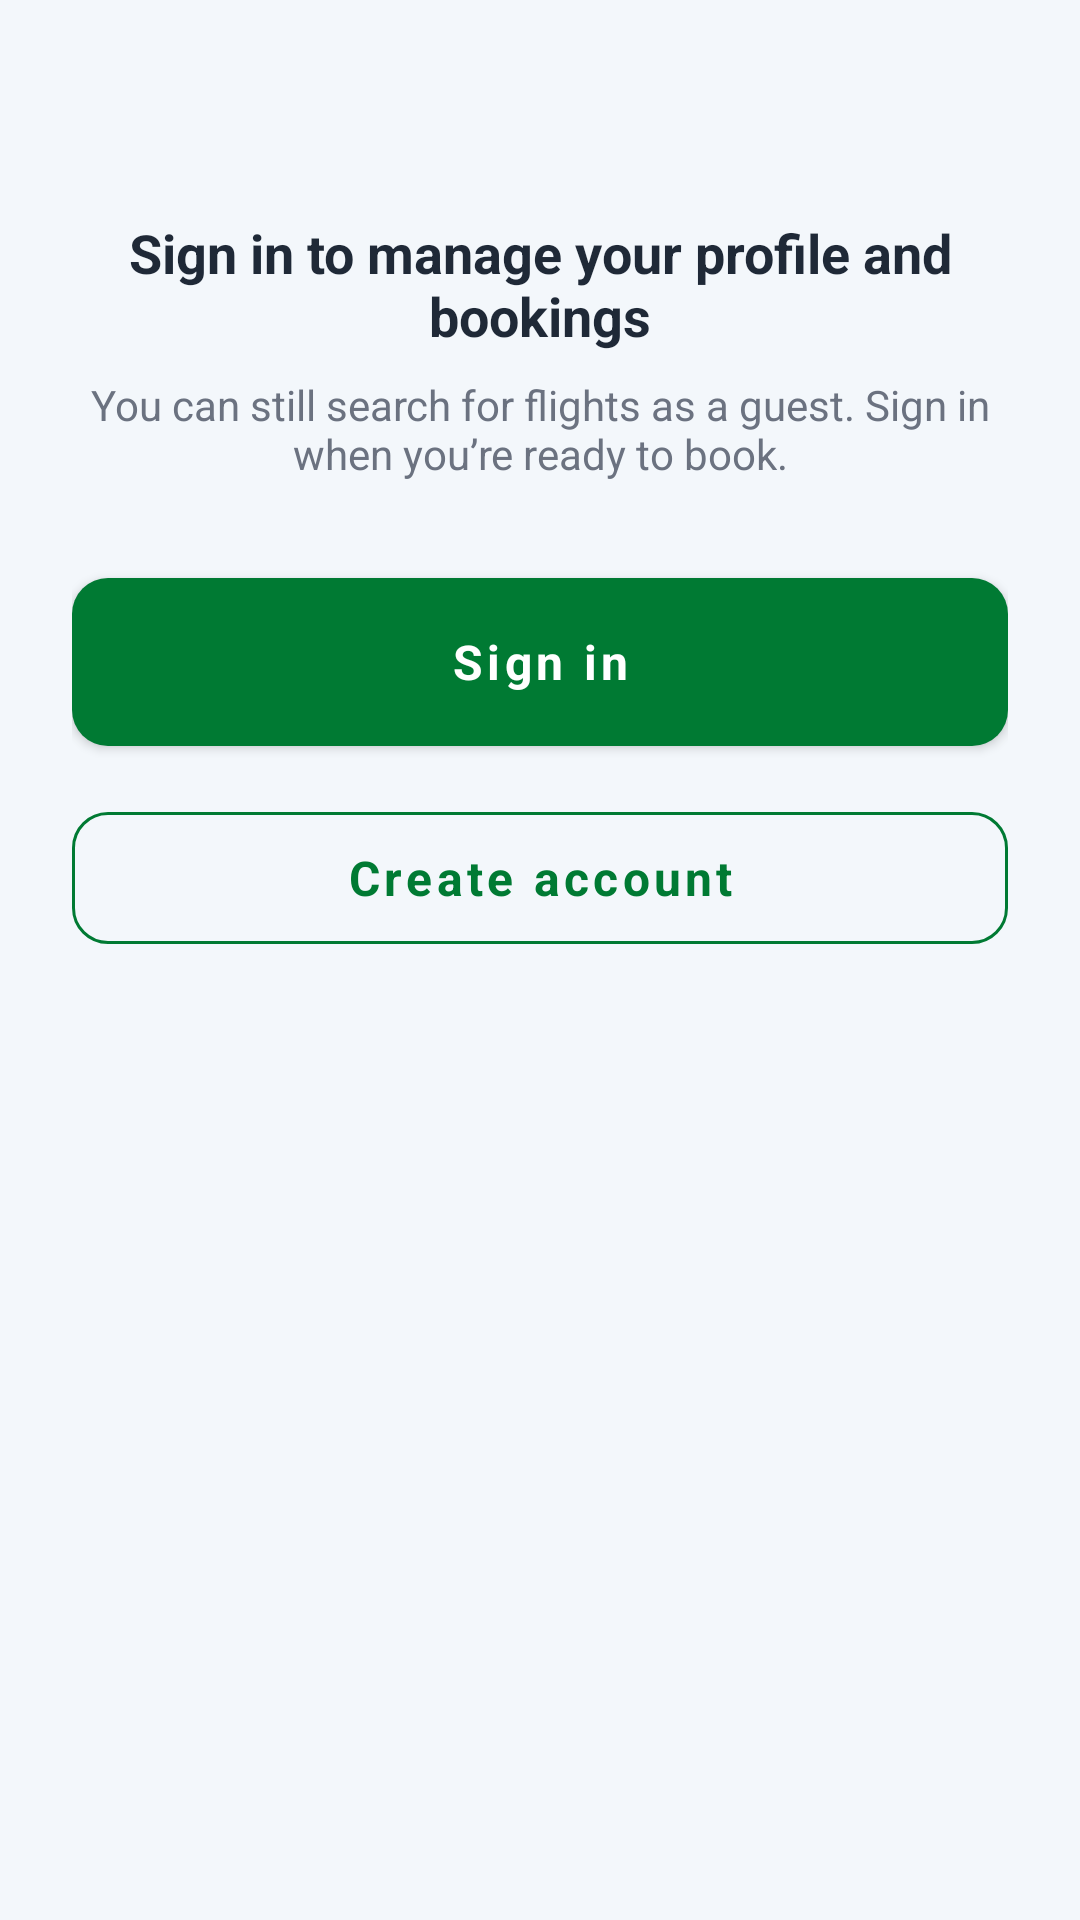

Produce the Android XML layout that renders to this screen, including the resource entries it uses.
<!-- AndroidManifest.xml: application theme Theme.FlightBooking -->
<!-- res/layout/fragment_profile_guest.xml -->
<?xml version="1.0" encoding="utf-8"?>
<ScrollView xmlns:android="http://schemas.android.com/apk/res/android"
    xmlns:app="http://schemas.android.com/apk/res-auto"
    android:layout_width="match_parent"
    android:layout_height="match_parent"
    android:background="@color/profile_screen_bg"
    android:fillViewport="true">

    <LinearLayout
        android:layout_width="match_parent"
        android:layout_height="wrap_content"
        android:gravity="center_horizontal"
        android:orientation="vertical"
        android:paddingHorizontal="24dp"
        android:paddingTop="48dp"
        android:paddingBottom="32dp">

            android:src="@drawable/ic_plane"
            app:tint="@color/primary_et" />

        <TextView
            android:layout_width="wrap_content"
            android:layout_height="wrap_content"
            android:layout_marginTop="24dp"
            android:gravity="center"
            android:text="Sign in to manage your profile and bookings"
            android:textColor="@color/text_primary"
            android:textSize="18sp"
            android:textStyle="bold" />

        <TextView
            android:layout_width="wrap_content"
            android:layout_height="wrap_content"
            android:layout_marginTop="8dp"
            android:gravity="center"
            android:text="You can still search for flights as a guest. Sign in when you’re ready to book."
            android:textColor="@color/text_muted"
            android:textSize="14sp" />

        <com.google.android.material.button.MaterialButton
            android:id="@+id/btnGuestSignIn"
            android:layout_width="match_parent"
            android:layout_height="56dp"
            android:layout_marginTop="32dp"
            android:text="Sign in"
            android:textAllCaps="false"
            app:backgroundTint="@color/primary_et"
            app:cornerRadius="12dp" />

        <com.google.android.material.button.MaterialButton
            android:id="@+id/btnGuestRegister"
            style="@style/Widget.MaterialComponents.Button.OutlinedButton"
            android:layout_width="match_parent"
            android:layout_height="56dp"
            android:layout_marginTop="16dp"
            android:text="Create account"
            android:textAllCaps="false"
            app:cornerRadius="12dp"
            app:strokeColor="@color/primary_et"
            app:strokeWidth="1dp" />
    </LinearLayout>
</ScrollView>
<!-- resources referenced by this layout -->
<resources>
  <color name="primary_et">#007A33</color>
  <color name="profile_screen_bg">#F3F7FB</color>
  <color name="text_muted">#6B7280</color>
  <color name="text_primary">#1F2937</color>
  <!-- drawable ic_plane (drawable) -->
  <vector xmlns:android="http://schemas.android.com/apk/res/android"
      android:width="24dp"
      android:height="24dp"
      android:viewportWidth="24"
      android:viewportHeight="24">
      <path
          android:fillColor="#000000"
          android:pathData="M17.8,19.2L16,11L19.5,8.5C20.3,7.9 20.5,6.8 19.9,6C19.3,5.2 18.2,5 17.4,5.6L14,8L6.3,5.2C5.5,4.9 4.6,5.3 4.3,6.1C4,6.9 4.4,7.8 5.2,8.1L11,10.2L9.5,14.5L6.5,14.5C5.7,14.5 5,15.2 5,16C5,16.8 5.7,17.5 6.5,17.5L10.5,17.5C11.1,17.5 11.6,17.1 11.8,16.5L12.5,14.5L15.5,15.5L16.2,19.5C16.3,20.3 17.1,20.8 17.9,20.7C18.7,20.6 19.2,19.8 19.1,19L17.8,19.2Z" />
  </vector>
  <style name="Theme.FlightBooking" parent="Base.Theme.FlightBooking" />
  <style name="Base.Theme.FlightBooking" parent="Theme.MaterialComponents.Light.NoActionBar">
          <item name="colorPrimary">@color/primary_et</item>
          <item name="colorPrimaryVariant">@color/primary_dark_et</item>
          <item name="colorSecondary">@color/accent_et</item>
          <item name="android:statusBarColor">@color/primary_et</item>
          <item name="android:navigationBarColor">@color/white</item>
          <item name="android:windowLightStatusBar">false</item>
          <item name="android:textColorPrimary">@color/text_primary</item>
          <item name="android:textColorSecondary">@color/text_secondary</item>
          <item name="textInputStyle">@style/Widget.FlightBooking.TextInputLayout</item>
          <item name="android:windowBackground">@color/surface_slate</item>
          <item name="android:fontFamily">sans-serif</item>
          <item name="materialButtonStyle">@style/Widget.FlightBooking.Button.Primary</item>
      </style>
  <color name="primary_dark_et">#005E27</color>
  <color name="accent_et">#FDB913</color>
  <color name="white">#FFFFFF</color>
  <color name="text_secondary">#6B7280</color>
  <style name="Widget.FlightBooking.TextInputLayout" parent="Widget.MaterialComponents.TextInputLayout.FilledBox">
          <item name="boxStrokeColor">@color/primary_et</item>
          <item name="boxBackgroundColor">@color/input_fill</item>
          <item name="boxBackgroundMode">filled</item>
          <item name="boxCornerRadiusTopStart">12dp</item>
          <item name="boxCornerRadiusTopEnd">12dp</item>
          <item name="boxCornerRadiusBottomStart">0dp</item>
          <item name="boxCornerRadiusBottomEnd">0dp</item>
          <item name="hintTextColor">@color/primary_et</item>
          <item name="android:textColorHint">@color/text_secondary</item>
          <item name="hintEnabled">true</item>
          <item name="hintAnimationEnabled">true</item>
      </style>
  <color name="surface_slate">#F3F4F6</color>
  <style name="Widget.FlightBooking.Button.Primary" parent="Widget.MaterialComponents.Button">
          <item name="android:fontFamily">sans-serif</item>
          <item name="android:textStyle">bold</item>
          <item name="android:textAllCaps">false</item>
          <item name="android:textSize">16sp</item>
          <item name="cornerRadius">32dp</item>
          <item name="elevation">6dp</item>
          <item name="android:insetTop">0dp</item>
          <item name="android:insetBottom">0dp</item>
      </style>
  <color name="input_fill">#F3F4F6</color>
</resources>
